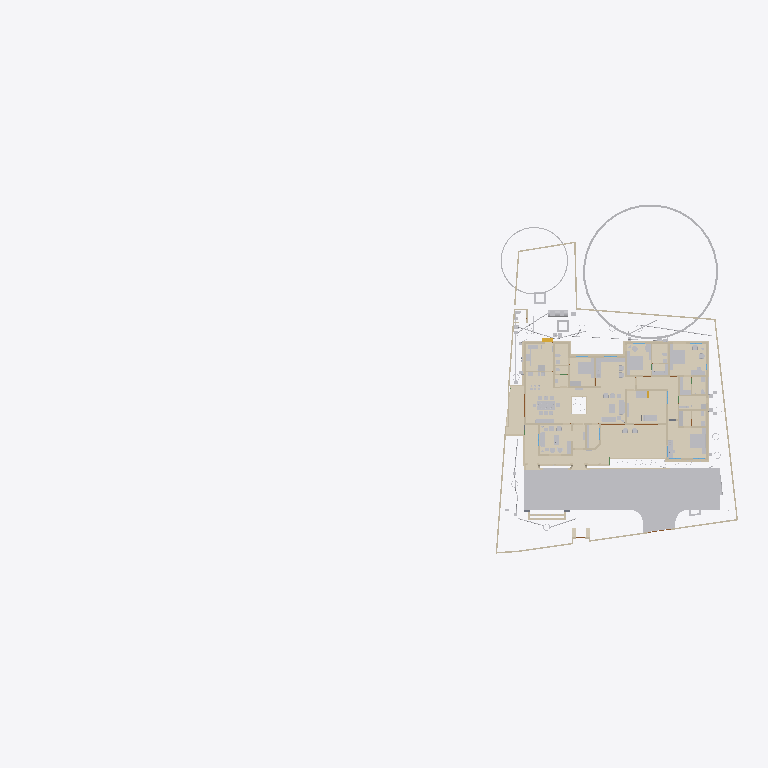
Plan cut of the same IFC building model at storey 'FFtop' (level 0.00 m, cut at 1.40 m), seen from above with north up, elements coloured by IFC class (only those large enough to see are counted): 50 walls (beige), 40 other elements (light grey), 32 coverings (cream), 1 stair flight (yellow). Cut surfaces are drawn darker.
Extent 90.8 m × 45.8 m × 41.0 m (x, y, z). Storeys (11): GF at 0.00 m; 00 at 0.00 m; FFtop at 0.00 m; GFLintel at 0.00 m; FF at 0.00 m; Footing at 0.00 m; Verandah at 0.00 m; Plumbing at 0.00 m; schedule at 0.00 m; Electrical at 0.00 m; Roof at 3.00 m. Elements (2769): 484 IfcSystemFurnitureElement, 466 IfcBuildingElementProxy, 304 IfcBeam, 299 IfcWall, 272 IfcCovering, 157 IfcSwitchingDevice, 86 IfcLightFixture, 79 IfcPipeSegment, 59 IfcOutlet, 55 IfcGeographicElement, 55 IfcWindow, 53 IfcFurniture.

HEADER;
FILE_DESCRIPTION(('ViewDefinition[DesignTransferView]'),'2;1');
FILE_NAME('Sreekesh.ifc','2026-10-01T12:48:00+05:30',(),(),'IfcOpenShell 0.8.5','Bonsai 0.8.5','Nobody');
FILE_SCHEMA(('IFC4X3'));
ENDSEC;
DATA;
#1=IFCPROJECT('0aPvmvJuf5owphcfiKWAsN',$,'My Project',$,$,$,$,(#14,#26),#9);
#30=IFCSITE('3jTVXq97zE2OZTfzZH9iYT',$,'My Site',$,$,#53,$,$,$,$,$,$,$,$);
#211744=IFCSITE('2pH2ecD1v9bgK8psTEcl$_',$,'Site',$,$,#547284,#211754,$,$,(8,52,49,300000),(76,38,36,300000),$,$,$);
#36=IFCBUILDING('3Bt1MypEf4fuqFfshm9kTs',$,'My Building',$,$,#59,$,$,$,$,$,$);
#333137=IFCBUILDING('2u05Cn$TD6OPdaLJzvNsxO',$,'GFWall',$,$,#507878,$,$,$,$,$,$);
#339211=IFCBUILDING('002Xt49mzDahM74jmffgUi',$,'GF-P',$,$,#507873,$,$,$,$,$,$);
#42=IFCBUILDINGSTOREY('3Yt8GBe1vE1Byt_$JKaQnQ',$,'GF',$,$,#509173,$,$,$,$);
#8023=IFCBUILDINGSTOREY('3LNq90aff4Xhn4xfthWyFx',$,'00',$,$,#8039,$,$,$,$);
#71986=IFCBUILDINGSTOREY('1ZF$IMkzjA5efl8XVVA8ry',$,'FFtop',$,$,#508468,$,$,$,$);
#72129=IFCBUILDINGSTOREY('1Nt2vvvNTB5u0X$NIke4ti',$,'GFLintel',$,$,#510858,$,$,$,$);
#83382=IFCBUILDINGSTOREY('2do7yjy$r1eOSN7_GxsK9f',$,'FF',$,$,#508248,$,$,$,$);
#301077=IFCBUILDINGSTOREY('1n3LFyF6X708Cvo1r86gbR',$,'Footing',$,$,#508478,$,$,$,$);
#360055=IFCBUILDINGSTOREY('2kU8qRmBnF7foRmD37T33I',$,'Verandah',$,$,#360071,$,$,$,$);
#367233=IFCBUILDINGSTOREY('3r39yX7tr10xAjP1zlM9FN',$,'Plumbing',$,$,#367249,$,$,$,$);
#436766=IFCBUILDINGSTOREY('2CUKbd$of0Yx1yz6tYDaJY',$,'schedule',$,$,#511718,$,$,$,$);
#442969=IFCBUILDINGSTOREY('0sffW$JV12jOzJZIPBAWvQ',$,'Electrical',$,$,#442985,$,$,$,$);
#645077=IFCBUILDINGSTOREY('0JjibVR6r1sO_31MAb0rmm',$,'Roof',$,$,#645123,$,$,$,$);
#363541=IFCCOURSE('0hYJyXEsXANxqeScN2ddTn',$,'Course',$,$,#552989,#363556,$,$);
#591201=IFCCOVERING('3kms8ObvT2A83v6EkiQCtZ',$,'Covering',$,$,#591353,#591200,$,$);
#345031=IFCCOVERING('3RPlCoLTXEkg2LQ5VmhLHT',$,'Covering',$,$,#361378,#345042,$,$);
#578743=IFCCOURSE('10JQwc8Rj1DhdDleds_4eD',$,'Course',$,$,#579139,#578764,$,$);
#590858=IFCCOVERING('0RcNbxwC1BPO6vPsSe5hv0',$,'Covering',$,$,#591403,#590857,$,$);
#158109=IFCGEOGRAPHICELEMENT('1ICn9VC11DLu$jSeyjW6na',$,'GeographicElement',$,$,#159277,#158141,$,$);
#591314=IFCCOVERING('0d2zgKDdP8dwFGBu$GD38F',$,'Covering',$,$,#591373,#591313,$,$);
#590379=IFCCOVERING('2ZGsMYGazAchJobXoI0Ygv',$,'Covering',$,$,#590422,#590395,$,$);
#339327=IFCCOVERING('2gdKm_COPCGQt2$pqnEIyy',$,'Covering',$,$,#509943,#339338,$,$);
#590972=IFCCOVERING('2wUE701ff3ZBcv_UhuFthK',$,'Covering',$,$,#591363,#590971,$,$);
#590571=IFCCOVERING('0UuWKOFoDDYvmplRYi7h7d',$,'Covering',$,$,#591343,#590570,$,$);
#591085=IFCCOVERING('0kYX189Jf7CBGn9ceIdHnd',$,'Covering',$,$,#591378,#591084,$,$);
#590628=IFCCOVERING('3pEdpTjbjFLQ$oJNw_068r',$,'Covering',$,$,#591338,#590627,$,$);
#66022=IFCWALL('2FUeR5sFb9uwjJGdeVWABU',$,'Wall',$,$,#431152,#66028,$,$);
#591142=IFCCOVERING('3Wi1uDf0TEzBEG7DUo_LFE',$,'Covering',$,$,#591398,#591141,$,$);
#601271=IFCCOVERING('2Z1NrECcXEj9MRDySQAZqv',$,'Covering',$,$,#601523,#601270,$,$);
#601444=IFCCOVERING('1aad0Nw0b8pgnEwnKHFkPw',$,'Covering',$,$,#601543,#601443,$,$);
#590742=IFCCOVERING('1ni5gOUR9DqRnAAhVVpPlZ',$,'Covering',$,$,#591358,#590741,$,$);
#90359=IFCWALL('3p_Mlr$7n7WPwtZxEevqS4',$,'Wall',$,$,#507938,#90370,$,$);
#532540=IFCFURNITURE('3GPb$TX3bAaO0sNvhFpy4W',$,'Furniture',$,$,#538708,#532570,$,$);
#590802=IFCCOVERING('1Bs4Doo8HFO94TelcTdwmZ',$,'Covering',$,$,#591348,#590801,$,$);
#590685=IFCCOVERING('2DZod39rv4RxPbk5$8U$JL',$,'Covering',$,$,#591393,#590684,$,$);
#532526=IFCFURNITURE('3gB9$ESpzFY8X4BymaP12u',$,'Furniture',$,$,#532775,#532562,$,$);
#541370=IFCFURNITURE('3a6eTw$Kf5h8o62ViCN3B9',$,'Furniture',$,$,#615908,#541383,$,$);
#158156=IFCGEOGRAPHICELEMENT('2JlHSkVhjCZPlJyc1W8A6K',$,'GeographicElement',$,$,#159282,#158188,$,$);
#65997=IFCWALL('1DC2$ngnnDR8Q9h6mAR0js',$,'Wall',$,$,#345521,#66003,$,$);
#608894=IFCFURNITURE('1rW3RY7jLEV9DGXKZdn0Cj',$,'Furniture',$,$,#610395,#608994,$,$);
#601388=IFCCOVERING('2OfGI35pf0Lf5cIlxdGZFD',$,'Covering',$,$,#601533,#601387,$,$);
#222195=IFCWALL('2ixJvC9dH599amejUM2w6G',$,'Wall',$,$,#293165,#222215,$,$);
#285749=IFCWALL('23M4dZECv7RPP4RWKkyrhY',$,'Wall.082',$,$,#435018,#285760,$,$);
#601332=IFCCOVERING('0OeQfY7$zDCAoos9A$4lI9',$,'Covering',$,$,#601528,#601331,$,$);
#356144=IFCCOVERING('1zMDy9b99F78g0pPFmqkhi',$,'Covering',$,$,#509978,#356160,$,$);
#410350=IFCFURNITURE('36fJsTb99Eyh2vWH1pKTwS',$,'Furniture',$,$,#557811,#410349,$,$);
#2872=IFCWALL('0VICnwrYLCM9IhHcjSiD9g',$,'Wall',$,$,#507923,#2879,$,$);
#590915=IFCCOVERING('3HWV9OZZz6DxRQIJbYTFsv',$,'Covering',$,$,#591388,#590914,$,$);
#3520=IFCWALL('1kfIyPN_b4JPSDED46DDvv',$,'Wall',$,$,#507918,#3526,$,$);
#308639=IFCWALL('0UYp14YpP1MAW0yCb4nw87',$,'Wall',$,$,#508658,#308650,$,$);
#309133=IFCWALL('2VcyNDgMn9VgDTDYN_$YR$',$,'Wall',$,$,#508643,#309144,$,$);
#226167=IFCWALL('1JVywoPUH41xuuLQv_Mf23',$,'Wall.082',$,$,#434788,#226178,$,$);
#415580=IFCTANK('0zlhS4RPL7lRfPwGcdKWnU',$,'Tank',$,$,#532270,#530482,$,$);
#345472=IFCWALL('0yhntx_XHBtOwqFxJIUy0e',$,'Wall.082',$,$,#345566,#345483,$,$);
#528805=IFCELECTRICAPPLIANCE('2815wh2PP0iwDPzxAV3Eup',$,'ElectricAppliance',$,$,#604021,#528831,'#08',$);
#2959=IFCWALL('3OEI3BHmD4XPtrMwXvI884',$,'Wall',$,$,#546380,#2970,$,$);
#356399=IFCCOVERING('2Adp7p7Vr1eu_pEkAkRGdd',$,'Covering',$,$,#509983,#356433,$,$);
#555661=IFCFURNITURE('2GzT$pXNL1vRe0kpRIOYdw',$,'Furniture',$,$,#556685,#555674,$,$);
#601500=IFCCOVERING('3Vs__SWM15bRIIGsxWIyv$',$,'Covering',$,$,#601538,#601499,$,$);
#18348=IFCWALL('1c7n2BYDr8yh53xvaRXxqS',$,'Wall',$,$,#507913,#18359,$,$);
#524552=IFCFURNITURE('1Rp$DFOJXFWOqRZHaLRtD$',$,'Cube',$,$,#621707,#524553,$,.BED.);
#591029=IFCCOVERING('2bze4YSY9A6hP20$0LKr09',$,'Covering',$,$,#591368,#591028,$,$);
#309185=IFCWALL('1RTxTTrCL8QeAofqzjoycv',$,'Wall',$,$,#508628,#309196,$,$);
#18646=IFCWALL('20GHUXbGDFDBHE5XphavUy',$,'Wall',$,$,#507978,#18657,$,$);
#65947=IFCWALL('08s$eE7qfC1vtHJbeTdsNK',$,'Wall',$,$,#434943,#65953,$,$);
#414527=IFCWASTETERMINAL('0v1hqfc$r1$wf5R2fPkqwY',$,'WasteTerminal',$,$,#532285,#530579,$,$);
#578551=IFCWALL('3M_0KDf$P8_e6nv0RxeMA_',$,'Wall',$,$,#578974,#578571,$,$);
#309107=IFCWALL('01iQiyD9jF981ZNgDvXuAr',$,'Wall',$,$,#508648,#309118,$,$);
#309159=IFCWALL('1V_dIHu1r0A9eGkskasoOA',$,'Wall',$,$,#508673,#309170,$,$);
#110356=IFCWALL('3Jc2L501zCIf2lBfrewdbK',$,'Wall',$,$,#434868,#110367,$,$);
#4009=IFCWALL('2lHSG51rHEfeNsY_Rnf304',$,'Wall',$,$,#507888,#4020,$,$);
#65878=IFCWALL('1RxXXtAKb3$uqm3spal5Ab',$,'Wall.049',$,$,#434824,#65884,$,$);
#523669=IFCSYSTEMFURNITUREELEMENT('1BLwOiLtL8NvU3rrkohp3Z',$,'SystemFurnitureElement',$,$,#526388,#523680,$,$);
#18016=IFCWALL('2qNYwIywzDnw0eOADeB3_0',$,'Wall',$,$,#507953,#18027,$,$);
#555547=IFCFURNITURE('1uAEi3HEv4SPg_R2PPJ8aO',$,'Furniture',$,$,#556695,#555560,$,$);
#406302=IFCFURNITURE('0QVhsRe3v2xh1mazg7g3pY',$,'Furniture',$,$,#549602,#549588,$,$);
#3067=IFCWALL('3GZ$skLXf6OgGR8mfLciD_',$,'Wall',$,$,#507933,#3073,$,$);
#18042=IFCWALL('3bhXUDB39FaPZW_NASdZlT',$,'Wall',$,$,#508023,#18053,$,$);
#517779=IFCSYSTEMFURNITUREELEMENT('3fPqnovFD6PBVCUAuJHDfW',$,'SystemFurnitureElement',$,$,#518458,#517790,$,$);
#18525=IFCWALL('2nl9frQ2v9fwHEG6jroVG1',$,'Wall',$,$,#507973,#18536,$,$);
#18672=IFCWALL('0s5YaOi8jF58ocUKtzFB68',$,'Wall',$,$,#507893,#18683,$,$);
#414421=IFCWASTETERMINAL('3h7h8u_I98lOH4BWXVcUCV',$,'WasteTerminal',$,$,#532275,#530490,$,$);
#101757=IFCWALL('3Re5U6AfH5hRjhCU8HzlUQ',$,'Wall',$,$,#149415,#101777,$,$);
#4130=IFCWALL('1AvIXg7ED1P9NhJbZDV_E1',$,'Wall',$,$,#507958,#4141,$,$);
#18588=IFCWALL('0dH3P3qYrCC8jvNsEw9m9T',$,'Wall',$,$,#508008,#18599,$,$);
#18392=IFCWALL('2Hkjxieqv1Fue5ySQ6NeWL',$,'Wall',$,$,#507928,#18403,$,$);
#24001=IFCWALL('3hphgpD2b28xqT53FPskSj',$,'Wall',$,$,#507968,#24012,$,$);
#18194=IFCWALL('1AbV9w0nLBfPekv$ii5eki',$,'Wall',$,$,#507943,#18205,$,$);
#613743=IFCWALL('3BhzHd$15Aax_wbjeGa7nl',$,'Wall',$,$,#613917,#613763,$,$);
#432166=IFCPIPESEGMENT('0tLcvRcXL2le8y4Ii9y0q8',$,'PipeSegment',$,$,#434483,#432200,$,.FLEXIBLESEGMENT.);
#8133=IFCWALL('2NV9tTUID8IOq7fV7oI$I_',$,'Wall',$,$,#149410,#8144,$,$);
#406109=IFCFURNITURE('055N_$xmX9ZQbc0CYFtvE3',$,'Furniture',$,$,#510138,#406108,$,$);
#540775=IFCSYSTEMFURNITUREELEMENT('1h56EkDCz818SwStoWg4kf',$,'SystemFurnitureElement',$,$,#540944,#540788,$,$);
#539164=IFCCOVERING('2bjsifiGn0Ihn7g8thQhHS',$,'Covering',$,$,#539438,#539230,$,$);
#120632=IFCWALL('2Lqjpf9Aj0Vh1iBvOWYUCR',$,'Wall',$,$,#507993,#120643,$,$);
#329035=IFCWALL('2$n50xrj53zPnnhI4Jq0HX',$,'Wall',$,$,#360082,#329055,$,$);
#411752=IFCFURNITURE('3keQdM9i5FJ9JBwmsM_Qg3',$,'Furniture',$,$,#510098,#411751,$,$);
#528963=IFCSYSTEMFURNITUREELEMENT('3jUUdxHyv5K9ABF7xUoMWM',$,'SystemFurnitureElement',$,$,#529024,#528976,$,$);
#529320=IFCSYSTEMFURNITUREELEMENT('2YaI3mn6v6JxiVsyBuvwwD',$,'SystemFurnitureElement',$,$,#529659,#529331,$,$);
#328180=IFCWALL('0ABhG_1I127Plb3g$lDZDb',$,'Wall',$,$,#360097,#328200,$,$);
#205023=IFCWALL('2UCXlaZiz9gRZ4iLCU3mzL',$,'Wall',$,$,#508003,#205034,$,$);
#3151=IFCWALL('2frHB1bR9FtP23RXamn7Ko',$,'Wall',$,$,#508018,#3162,$,$);
#555601=IFCFURNITURE('2GzgKwYpr1ugWjLacg1bA7',$,'Furniture',$,$,#556700,#555614,$,$);
#550429=IFCSYSTEMFURNITUREELEMENT('0nnlFFKJ56lAAkvS3l44O4',$,'SystemFurnitureElement',$,$,#550455,#550440,$,$);
#356323=IFCCOVERING('0Kr30ECcLEcfNCKSKvTgbF',$,'Covering',$,$,#510258,#356375,$,$);
#475944=IFCFURNITURE('2h$xyDIVv6ngUxrtGwU453',$,'Furniture',$,$,#547314,#475953,$,$);
#16913=IFCWALL('3FSYpd1tn9SgCqZ8sPMfkT',$,'Wall',$,$,#551100,#16924,$,$);
#18431=IFCWALL('0_Fa$t1jbFZejYJKQtXQPU',$,'Wall',$,$,#508043,#18442,$,$);
#4072=IFCWALL('0Y3rN168r7Jxb0OqetfU7X',$,'Wall',$,$,#507988,#4083,$,$);
#436119=IFCPIPESEGMENT('0Ins4u5i19XO17trhKxKii',$,'PipeSegment',$,$,#436198,#436153,$,.FLEXIBLESEGMENT.);
#625926=IFCSYSTEMFURNITUREELEMENT('2rjycZ92jAoPx7fmP3BAa2',$,'SystemFurnitureElement',$,$,#625998,#625938,$,$);
#79990=IFCSTAIRFLIGHT('1DnY2XVefC_QhnIFzju6yh',$,'StairFlight',$,$,#427783,#148959,$,$,$,$,$,$);
#4193=IFCWALL('1S26G2gIX1gA7ikyBlvCVo',$,'Wall',$,$,#508028,#4204,$,$);
#4251=IFCWALL('0Bt3ZVIAf4Xxxu9dLd3uEo',$,'Wall',$,$,#507903,#4262,$,$);
#23938=IFCWALL('0ZZEq2syzEPfO9qD2AQWDv',$,'Wall',$,$,#508033,#23949,$,$);
#487833=IFCELECTRICAPPLIANCE('1p4CeRyr5Ahfxe1LVhmrOv',$,'ElectricAppliance',$,$,#499608,#487862,'EA-R-K',$);
#285691=IFCWALL('3FXX66X1H7gQUhINB1ZqHj',$,'Wall.082',$,$,#434912,#285702,$,$);
#543756=IFCSYSTEMFURNITUREELEMENT('2$DrCzqQT6e9ly1f_1eEMk',$,'SystemFurnitureElement',$,$,#544638,#543770,$,$);
#528995=IFCSYSTEMFURNITUREELEMENT('0ycZib9KrBVOnpv$$tnR_Z',$,'SystemFurnitureElement',$,$,#529051,#529006,$,$);
#308743=IFCWALL('3Tnn_JHV999eTqU$lk38Gu',$,'Wall',$,$,#508668,#308754,$,$);
#431616=IFCPIPESEGMENT('11kLTOGtDDp9X3VHF1jqpK',$,'PipeSegment',$,$,#498521,#431650,$,.FLEXIBLESEGMENT.);
#553010=IFCCOVERING('2er7BPVBv1hhK_QANWawqQ',$,'Covering',$,$,#632995,#553024,$,$);
#414286=IFCSANITARYTERMINAL('3sMlINjg19XfXurJ13QGTZ',$,'SanitaryTerminal',$,$,#632748,#414285,$,$);
#414475=IFCWASTETERMINAL('1uBGk1gxzE9hTrqFRynQQB',$,'WasteTerminal',$,$,#532354,#530474,$,$);
#559303=IFCCOVERING('0vojhd1z1CHforqqMFnEFx',$,'Covering',$,$,#559499,#559314,$,$);
#559273=IFCCOVERING('1zbQnbTQv33QDn0Zz$lylS',$,'Covering',$,$,#559302,#559284,$,$);
#628730=IFCCOVERING('3BUlJ_5890AOF79VHiDOLK',$,'Covering',$,$,#629164,#628741,$,$);
#205235=IFCWALL('0j$uZz88bBJw4YgnSugDAy',$,'Wall',$,$,#634324,#205266,$,$);
#497548=IFCTANK('3oAoB5BAv6UPrrU3xjv_yM',$,'Tank',$,$,#532093,#530352,$,$);
#596027=IFCCOVERING('0xC_LSYVzAyxF7jeCjH82C',$,'Covering',$,$,#599708,#596026,$,$);
#328429=IFCWALL('2kbqNKfzvEQ9JHWg3KnlRz',$,'Wall',$,$,#360107,#328449,$,$);
#433823=IFCPIPESEGMENT('015mRsByjFthbjRvd2rdDT',$,'PipeSegment',$,$,#433882,#433857,$,.FLEXIBLESEGMENT.);
#431921=IFCPIPESEGMENT('3Yttuy0KjD2BMcdBOV7hWg',$,'PipeSegment',$,$,#531392,#431955,$,.FLEXIBLESEGMENT.);
#553052=IFCCOVERING('2WY$gmXjf7YAxhirFPgwou',$,'Covering',$,$,#633000,#553063,$,$);
#556939=IFCFURNITURE('23D4SyHZj0dgj$ZYWSlIW4',$,'Furniture',$,$,#557267,#556952,$,$);
#594169=IFCCOVERING('2EHYOncrz6WQLXnkNs1125',$,'Covering',$,$,#599558,#594168,$,$);
ENDSEC;
